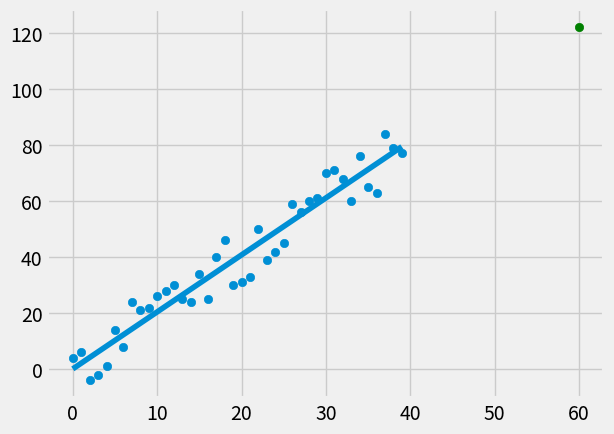

Here is the Python script that generated this plot:
# -*- coding: utf-8 -*-
"""
Created on Sat Jan 20 12:05:50 2018

[redacted]
"""

from statistics import mean
from matplotlib import pyplot as plt
from matplotlib import style
import numpy as np
import random

style.use('fivethirtyeight')
#test data
#xs = np.array([1,2,3,4,5,6], dtype=np.float64)
#ys = np.array([5,4,6,5,6,7], dtype=np.float64)
#true = positive correlation    false = negative correlation
def create_dataset(length, variance, step=2, correlation=False):
    val = 1
    ys = []
    for i in range(length):
        y = val + random.randrange(-variance, variance)
        ys.append(y)
        if correlation and correlation == 'pos':
            val += step
        elif correlation and correlation == 'neg':
            val -= step
            
    xs = [i for i in range(len(ys))]
    
    return np.array(xs, dtype=np.float64), np.array(ys, dtype=np.float64)

def best_fit(xs, ys):
    m = ((mean(xs) * mean(ys)) - mean(xs*ys)) / ((mean(xs)*mean(xs)) - mean(xs*xs))
    b = mean(ys) - m*mean(xs)
    return m, b

def squared_error(ys_orig, ys_line):
    #**2 denotes squaring a value
    return sum((ys_line-ys_orig)**2)

def coeff_of_determination(ys_orig, ys_line):
    y_mean_line = [mean(ys_orig) for y in ys_orig]
    squared_error_regr = squared_error(ys_orig, ys_line)
    squared_error_y_mean = squared_error(ys_orig, y_mean_line)
    return 1 - (squared_error_regr / squared_error_y_mean)

xs, ys = create_dataset(40, 10, 2, correlation='pos')

m, b = best_fit(xs, ys)

regression_line = [(m*x) + b for x in xs]

predict_x = 60
predict_y = (m*predict_x) + b

r_squared = coeff_of_determination(ys, regression_line)
print("r-squared: {}".format(r_squared))
print("Gradient: {}, Intersect: {}".format(m, b))

plt.scatter(xs,ys)
plt.scatter(predict_x, predict_y, color='g')
plt.plot(xs, regression_line)
plt.show()